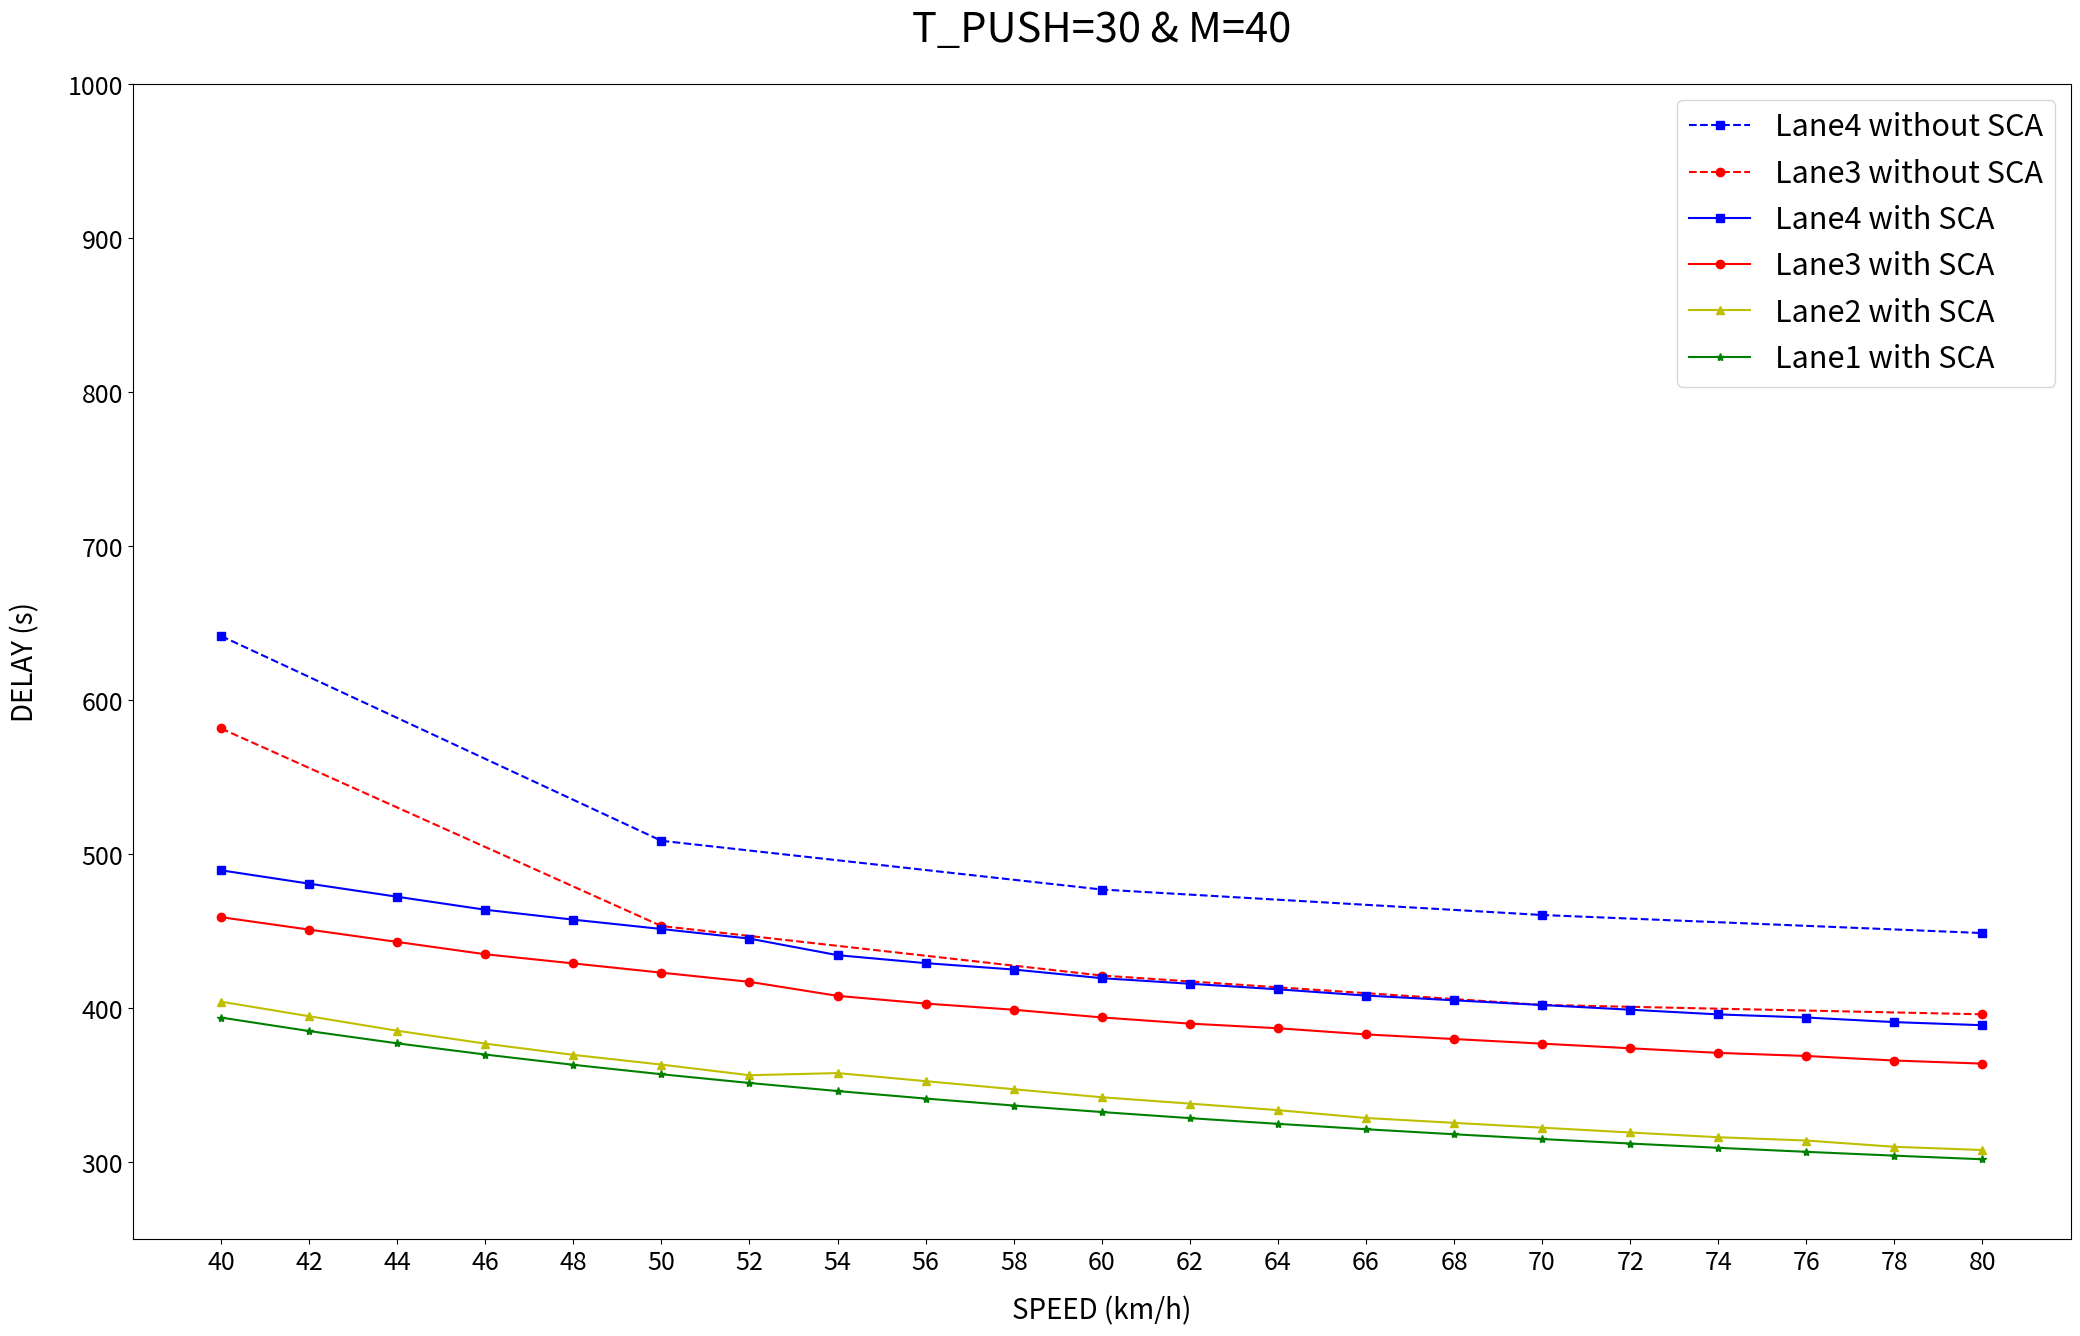

Generate this figure with matplotlib:
import matplotlib.pyplot as plt

from matplotlib.pyplot import MultipleLocator

SPEED = [40,
42,
44,
46,
48,
50,
52,
54,
56,
58,
60,
62,
64,
66,
68,
70,
72,
74,
76,
78,
80
]

SPEED_NOSCA = [40,
50,
60,
70,
80
]

values = ['40','42','44','46','48', '50','52','54','56','58', '60', '62', '64', '66', '68', '70','72','74','76','78', '80']

lane4 = [489.7,
481.03,
472.53,
464.09,
457.65,
451.6,
445.35,
434.6,
429.42,
425.27,
419.66,
416.04,
412.43,
408.36,
405.29,
402.23,
399.18,
396.14,
394.11,
391.12,
389.11
]

lane3 = [459.26,
451.19,
443.2,
435.19,
429.23,
423.24,
417.28,
408.17,
403.17,
399.16,
394.16,
390.15,
387.14,
383.14,
380.14,
377.14,
374.14,
371.14,
369.14,
366.17,
364.17
]

lane2 = [404.4,
394.93,
385.52,
377.15,
369.84,
363.53,
356.63,
358.03,
352.78,
347.56,
342.33,
338.21,
333.97,
328.87,
325.71,
322.58,
319.46,
316.36,
314.23,
310.17,
308.06
]

lane1 = [394.07,
385.31,
377.34,
370.07,
363.4,
357.27,
351.6,
346.36,
341.49,
336.96,
332.73,
328.77,
325.06,
321.57,
318.29,
315.2,
312.27,
309.51,
306.89,
304.41,
302.05
]

lane4_NOSCA=[641.84,
508.87,
477.23,
460.68,
448.95,
]

lane3_NOSCA=[581.81,
453.51,
421.37,
402.28,
396.19
]

plt.figure(figsize=(25, 15), dpi=100, linewidth=2)

plt.xticks(SPEED,values, fontsize=18)
plt.yticks(fontsize=18)

plt.plot(SPEED_NOSCA, lane4_NOSCA, 's--', color='b', label="Lane4 without SCA")
plt.plot(SPEED_NOSCA, lane3_NOSCA, 'o--', color='r', label="Lane3 without SCA" )
plt.plot(SPEED, lane4, 's-', color='b', label="Lane4 with SCA" )
plt.plot(SPEED, lane3, 'o-', color='r', label="Lane3 with SCA" )
plt.plot(SPEED, lane2, '^-', color='y', label="Lane2 with SCA" )
plt.plot(SPEED, lane1, '*-', color='g', label="Lane1 with SCA" )

x_major_locator=MultipleLocator(10)
plt.title("T_PUSH=30 & M=40", x=0.5, y=1.03 , fontsize=30)
plt.xlabel("SPEED (km/h)", fontsize=20, labelpad=15)
plt.ylabel("DELAY (s)", fontsize=20, labelpad=20)
plt.ylim([250,1000])

plt.legend(loc="best", fontsize=22)

plt.show()

